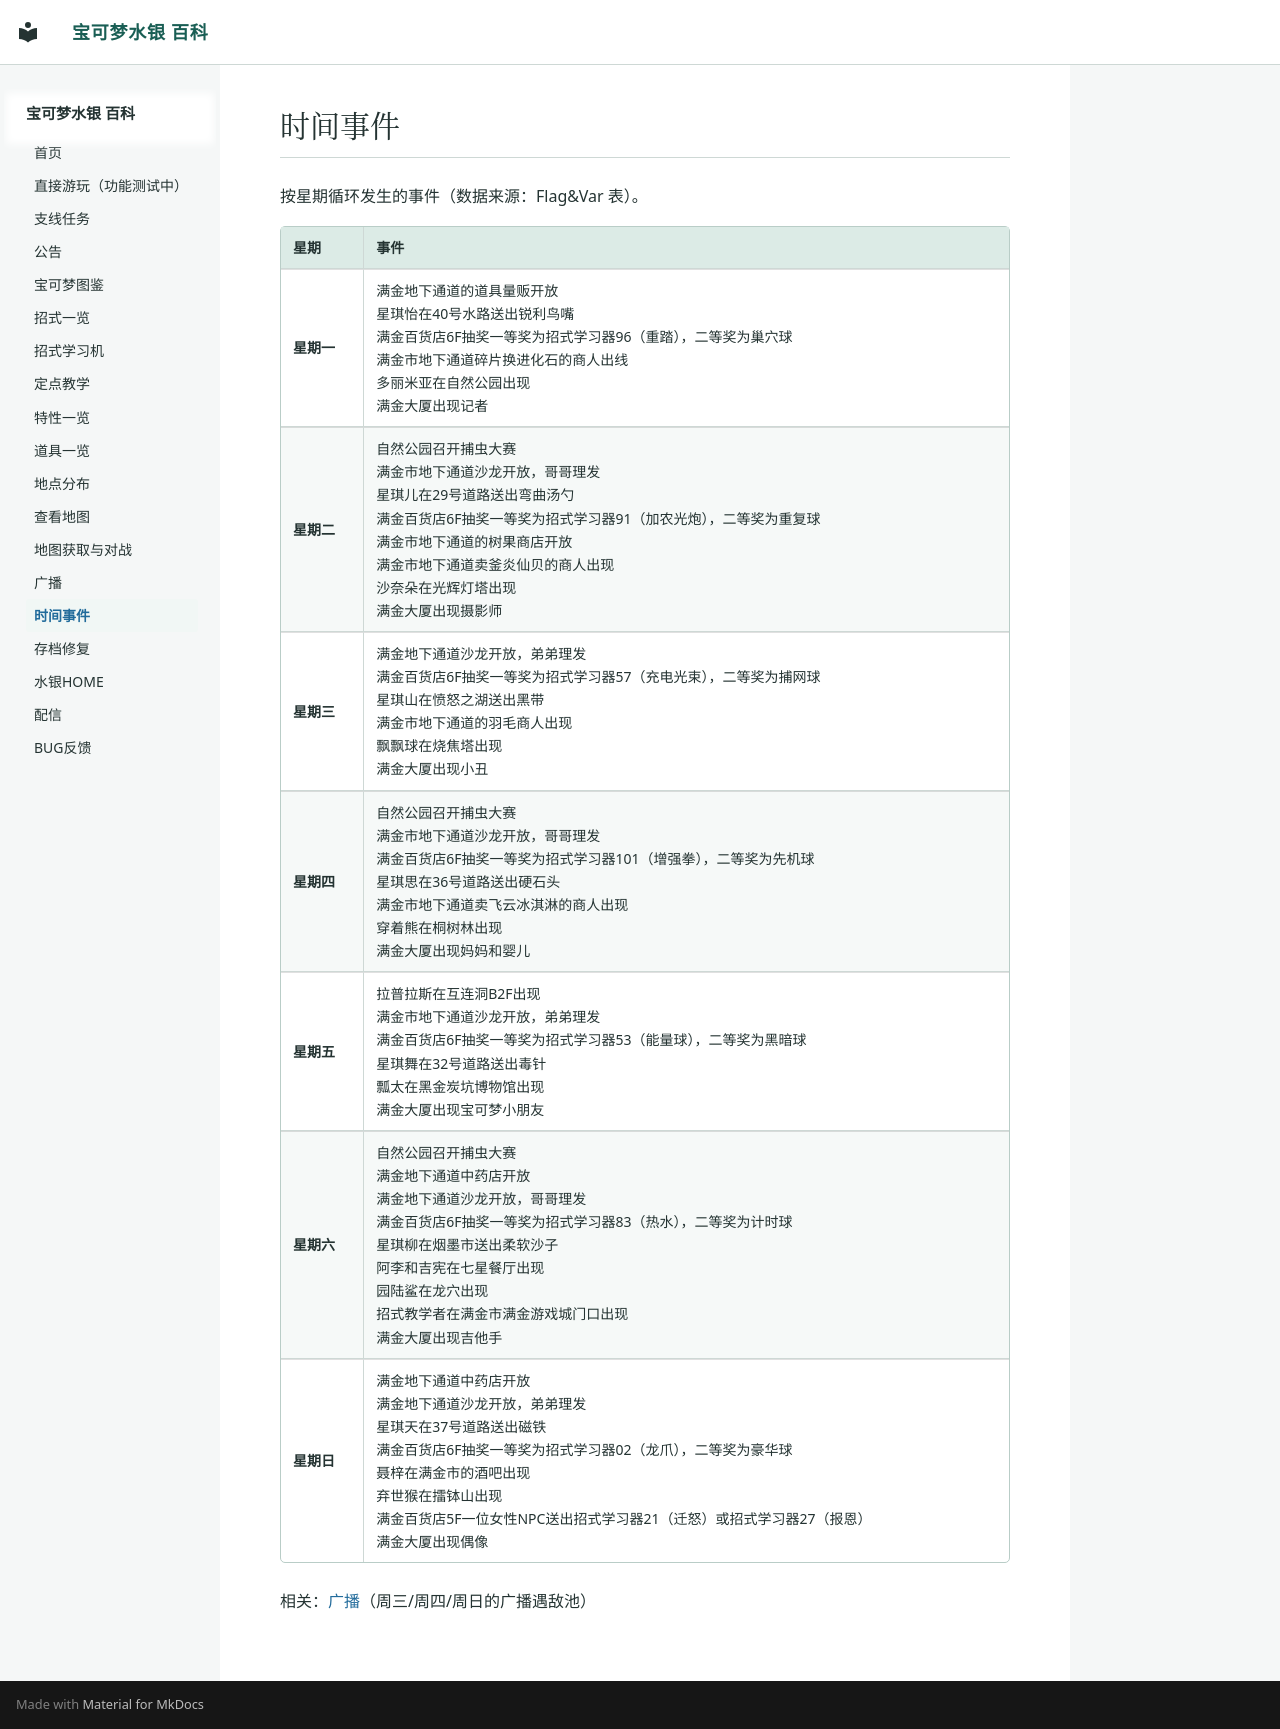

repository: Sum-Light/azoth-wiki · page: events/index.html · generator: mkdocs

# 时间事件

按星期循环发生的事件（数据来源：Flag&Var 表）。

| 星期 | 事件 |
|---|---|
| **星期一** | 满金地下通道的道具量贩开放<br>星琪怡在40号水路送出锐利鸟嘴<br>满金百货店6F抽奖一等奖为招式学习器96（重踏），二等奖为巢穴球<br>满金市地下通道碎片换进化石的商人出线<br>多丽米亚在自然公园出现<br>满金大厦出现记者 |
| **星期二** | 自然公园召开捕虫大赛<br>满金市地下通道沙龙开放，哥哥理发<br>星琪儿在29号道路送出弯曲汤勺<br>满金百货店6F抽奖一等奖为招式学习器91（加农光炮），二等奖为重复球<br>满金市地下通道的树果商店开放<br>满金市地下通道卖釜炎仙贝的商人出现<br>沙奈朵在光辉灯塔出现<br>满金大厦出现摄影师 |
| **星期三** | 满金地下通道沙龙开放，弟弟理发<br>满金百货店6F抽奖一等奖为招式学习器57（充电光束），二等奖为捕网球<br>星琪山在愤怒之湖送出黑带<br>满金市地下通道的羽毛商人出现<br>飘飘球在烧焦塔出现<br>满金大厦出现小丑 |
| **星期四** | 自然公园召开捕虫大赛<br>满金市地下通道沙龙开放，哥哥理发<br>满金百货店6F抽奖一等奖为招式学习器101（增强拳），二等奖为先机球<br>星琪思在36号道路送出硬石头<br>满金市地下通道卖飞云冰淇淋的商人出现<br>穿着熊在桐树林出现<br>满金大厦出现妈妈和婴儿 |
| **星期五** | 拉普拉斯在互连洞B2F出现<br>满金市地下通道沙龙开放，弟弟理发<br>满金百货店6F抽奖一等奖为招式学习器53（能量球），二等奖为黑暗球<br>星琪舞在32号道路送出毒针<br>瓢太在黑金炭坑博物馆出现<br>满金大厦出现宝可梦小朋友 |
| **星期六** | 自然公园召开捕虫大赛<br>满金地下通道中药店开放<br>满金地下通道沙龙开放，哥哥理发<br>满金百货店6F抽奖一等奖为招式学习器83（热水），二等奖为计时球<br>星琪柳在烟墨市送出柔软沙子<br>阿李和吉宪在七星餐厅出现<br>园陆鲨在龙穴出现<br>招式教学者在满金市满金游戏城门口出现<br>满金大厦出现吉他手 |
| **星期日** | 满金地下通道中药店开放<br>满金地下通道沙龙开放，弟弟理发<br>星琪天在37号道路送出磁铁<br>满金百货店6F抽奖一等奖为招式学习器02（龙爪），二等奖为豪华球<br>聂梓在满金市的酒吧出现<br>弃世猴在擂钵山出现<br>满金百货店5F一位女性NPC送出招式学习器21（迁怒）或招式学习器27（报恩）<br>满金大厦出现偶像 |

相关：[广播](../broadcast/index.md)（周三/周四/周日的广播遇敌池）
